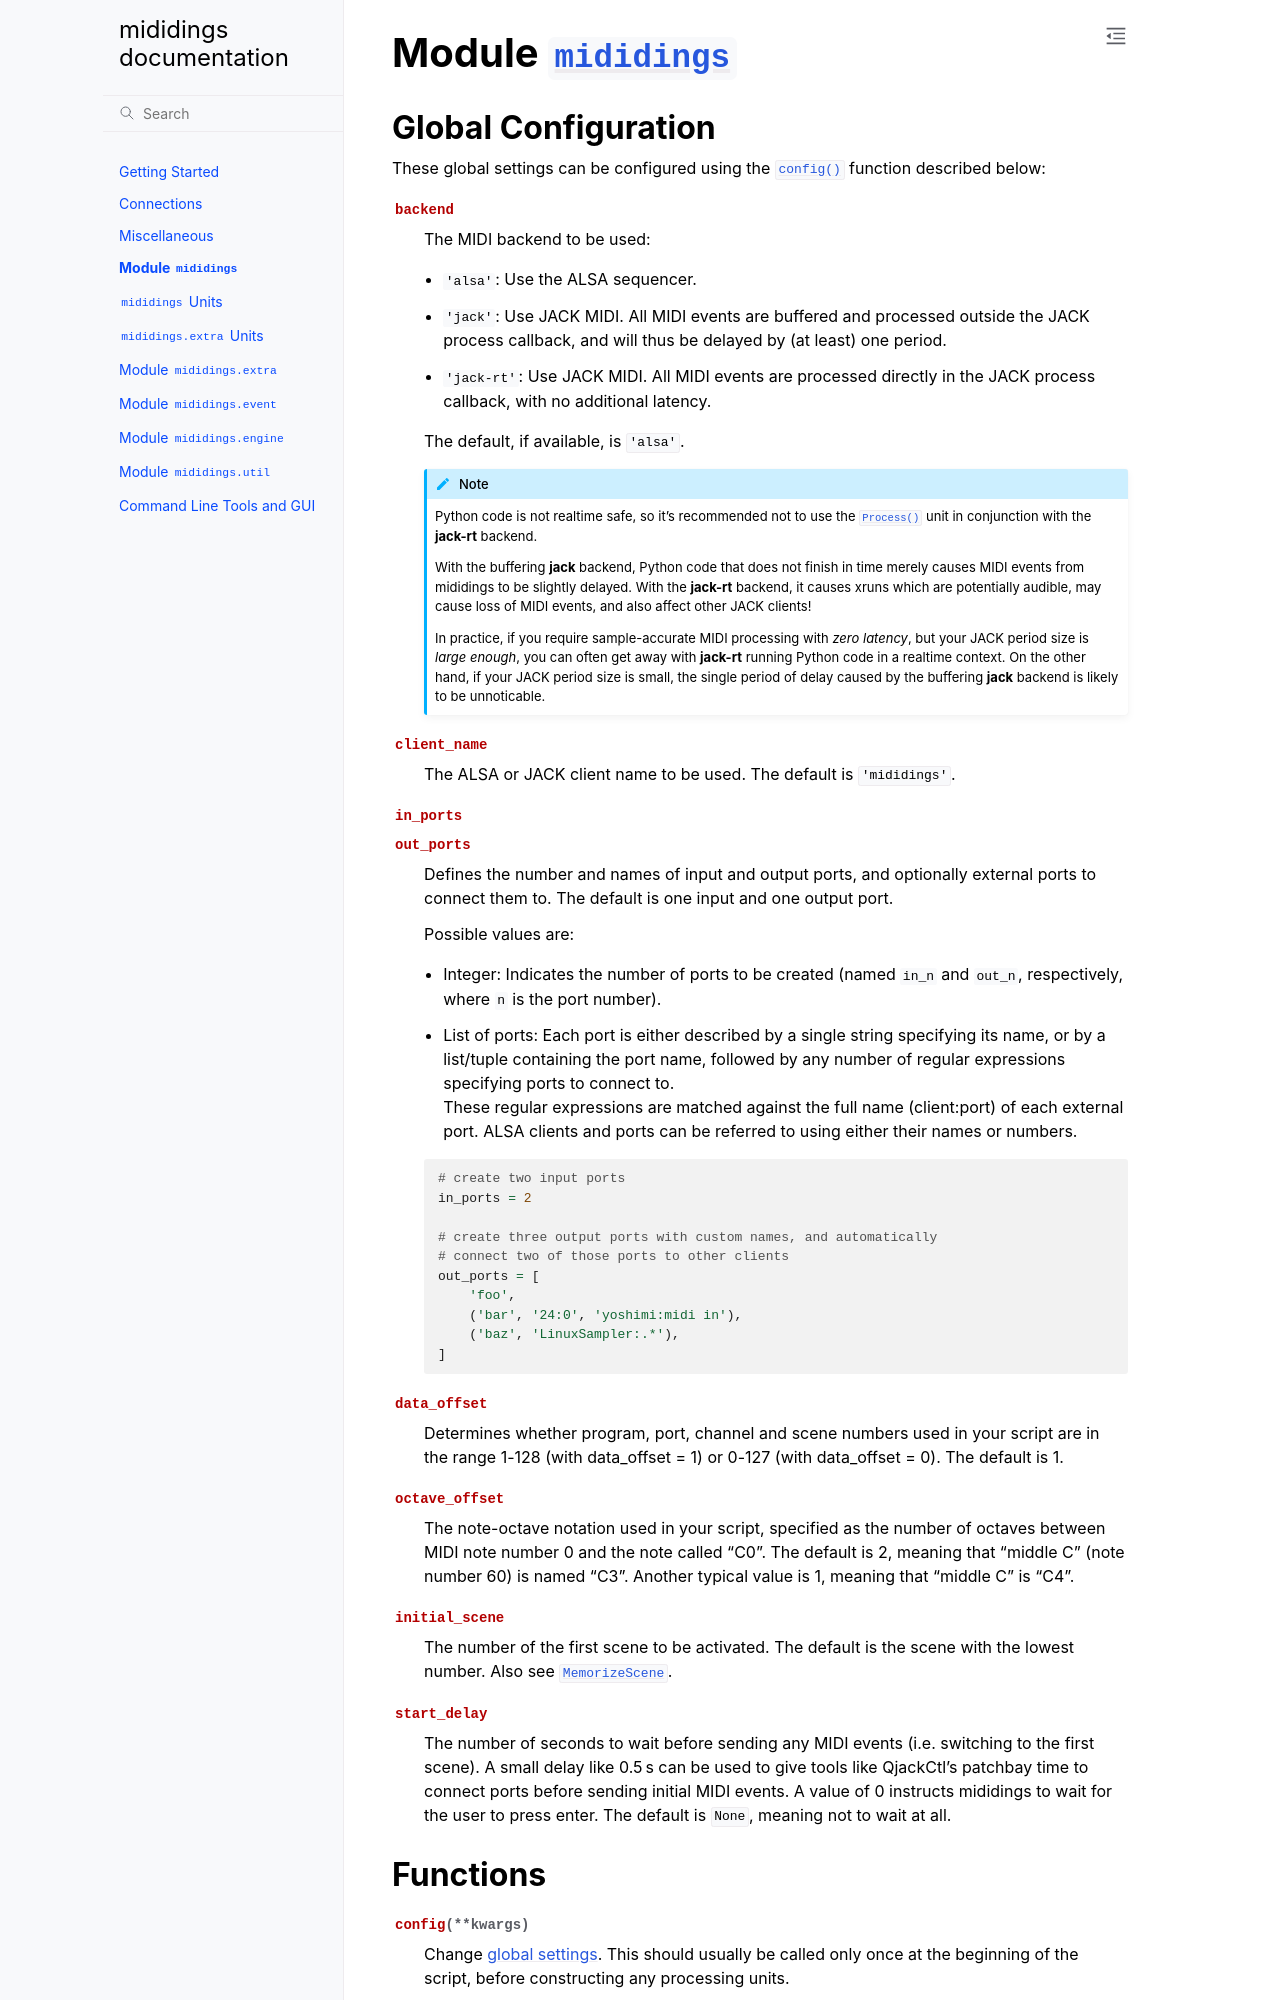

repository: mididings/mididings · page: main.html · generator: sphinx

.. module:: mididings

.. _main:

Module :mod:`mididings`
=======================


.. _main-config:

Global Configuration
--------------------

These global settings can be configured using the :func:`config()` function
described below:

.. py:data:: backend

    The MIDI backend to be used:

    * | ``'alsa'``: Use the ALSA sequencer.
    * | ``'jack'``: Use JACK MIDI. All MIDI events are buffered and processed
        outside the JACK process callback, and will thus be delayed by (at
        least) one period.
    * | ``'jack-rt'``: Use JACK MIDI. All MIDI events are processed directly
        in the JACK process callback, with no additional latency.

    The default, if available, is ``'alsa'``.

    .. note::

        Python code is not realtime safe, so it's recommended not to use
        the :func:`Process()` unit in conjunction with the **jack-rt** backend.

        With the buffering **jack** backend, Python code that does not finish
        in time merely causes MIDI events from mididings to be slightly
        delayed.
        With the **jack-rt** backend, it causes xruns which are potentially
        audible, may cause loss of MIDI events, and also affect other JACK
        clients!

        In practice, if you require sample-accurate MIDI processing with
        *zero latency*, but your JACK period size is *large enough*, you can
        often get away with **jack-rt** running Python code in a realtime
        context.
        On the other hand, if your JACK period size is small, the single period
        of delay caused by the buffering **jack** backend is likely to be
        unnoticable.

.. py:data:: client_name

    The ALSA or JACK client name to be used. The default is ``'mididings'``.

.. py:data:: in_ports
             out_ports

    Defines the number and names of input and output ports, and optionally
    external ports to connect them to. The default is one input and one output
    port.

    Possible values are:

    * | Integer: Indicates the number of ports to be created (named ``in_n``
        and ``out_n``, respectively, where ``n`` is the port number).
